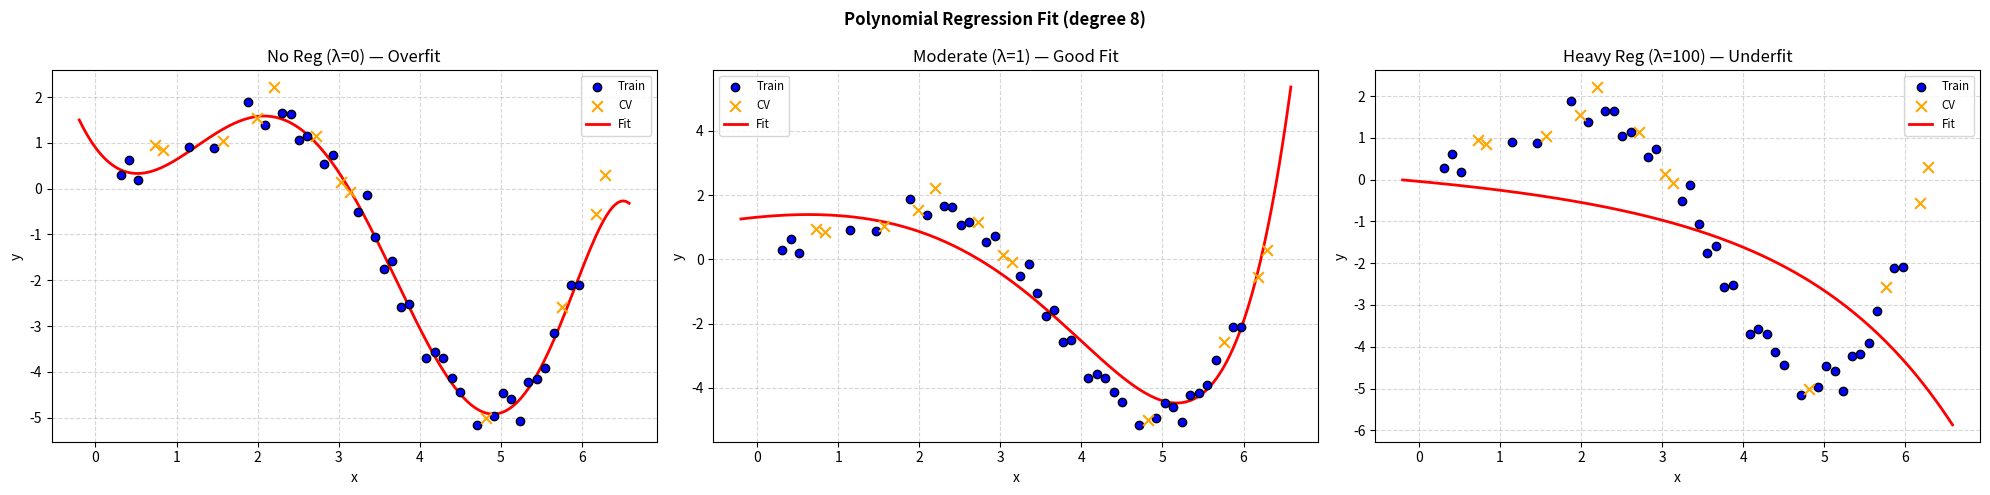
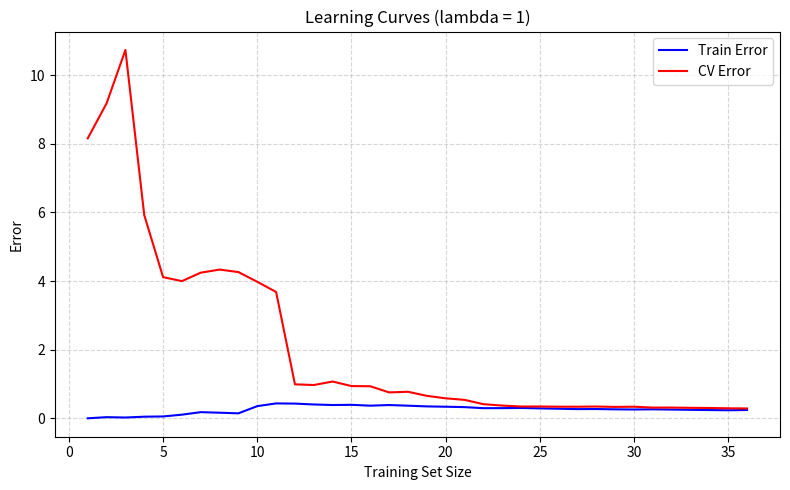
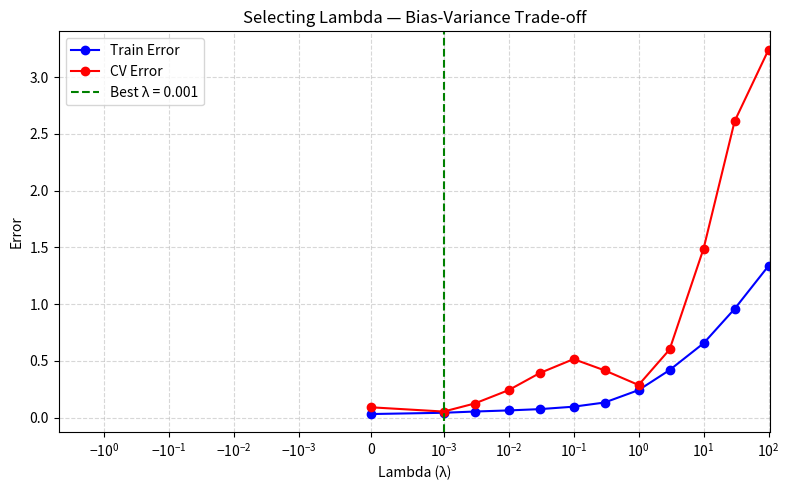

Write the Python code that produced these figures, in order.
import numpy as np
import matplotlib.pyplot as plt
from scipy.optimize import minimize


# ============================================================
#  STEP 1: Generate Non-Linear Dataset  y = x·sin(x) + noise
# ============================================================
def generate_data(n=30, seed=42):
    np.random.seed(seed)
    X = np.linspace(0.1, 2 * np.pi, n)
    y = X * np.sin(X) + np.random.randn(n) * 0.3
    return X.reshape(-1, 1), y


# ============================================================
#  STEP 2: Map Features to Polynomial Terms (degree p)
#    x -> [1, x, x², ..., xᵖ]
# ============================================================
def poly_features(X, degree):
    return np.column_stack([X**d for d in range(degree + 1)])


# ============================================================
#  STEP 3: Feature Normalization (skip bias column)
# ============================================================
def normalize(X_poly):
    mu = X_poly[:, 1:].mean(axis=0)
    sigma = X_poly[:, 1:].std(axis=0) + 1e-8
    X_norm = X_poly.copy()
    X_norm[:, 1:] = (X_poly[:, 1:] - mu) / sigma
    return X_norm, mu, sigma


def apply_normalize(X_poly, mu, sigma):
    X_norm = X_poly.copy()
    X_norm[:, 1:] = (X_poly[:, 1:] - mu) / sigma
    return X_norm


# ============================================================
#  STEP 4: Regularized Linear Regression Cost & Gradient
#    J = (1/2m) Σ(h-y)² + (λ/2m) Σθ_j²   (skip θ₀)
# ============================================================
def cost(theta, X, y, lam):
    m = len(y)
    h = X @ theta
    J = (1 / (2 * m)) * np.sum((h - y)**2)
    J += (lam / (2 * m)) * np.sum(theta[1:]**2)
    return J


def gradient(theta, X, y, lam):
    m = len(y)
    h = X @ theta
    grad = (1 / m) * (X.T @ (h - y))
    reg = (lam / m) * theta
    reg[0] = 0
    return grad + reg


# ============================================================
#  STEP 5: Train (Optimize θ)
# ============================================================
def train(X, y, lam):
    theta0 = np.zeros(X.shape[1])
    res = minimize(cost, theta0, args=(X, y, lam),
                   method='TNC', jac=gradient, options={'maxfun': 500})
    return res.x


# ============================================================
#  STEP 6: Learning Curves
#    Train on subsets of size 1..m, record train & CV error
# ============================================================
def learning_curves(X_train, y_train, X_cv, y_cv, lam):
    m = X_train.shape[0]
    train_err, cv_err = [], []

    for i in range(1, m + 1):
        theta = train(X_train[:i], y_train[:i], lam)
        train_err.append(cost(theta, X_train[:i], y_train[:i], 0))
        cv_err.append(cost(theta, X_cv, y_cv, 0))

    return train_err, cv_err


# ============================================================
#  STEP 7: Select Best λ Using Cross-Validation
# ============================================================
def select_lambda(X_train, y_train, X_cv, y_cv, lambdas):
    train_errors, cv_errors = [], []
    for lam in lambdas:
        theta = train(X_train, y_train, lam)
        train_errors.append(cost(theta, X_train, y_train, 0))
        cv_errors.append(cost(theta, X_cv, y_cv, 0))
    return train_errors, cv_errors


# ============================================================
#  STEP 8: Main — Run Everything
# ============================================================
if __name__ == "__main__":

    # ---- 8a. Generate & split data (60% train / 20% cv / 20% test) ----
    X_raw, y = generate_data(n=60)
    m = len(y)
    idx = np.random.RandomState(1).permutation(m)
    X_raw, y = X_raw[idx], y[idx]

    m_tr, m_cv = int(0.6 * m), int(0.2 * m)
    X_tr, y_tr = X_raw[:m_tr], y[:m_tr]
    X_cv, y_cv = X_raw[m_tr:m_tr + m_cv], y[m_tr:m_tr + m_cv]
    X_te, y_te = X_raw[m_tr + m_cv:], y[m_tr + m_cv:]

    # ---- 8b. Map to polynomial features (degree 8) ----
    degree = 8
    Xp_tr, mu, sigma = normalize(poly_features(X_tr, degree))
    Xp_cv = apply_normalize(poly_features(X_cv, degree), mu, sigma)
    Xp_te = apply_normalize(poly_features(X_te, degree), mu, sigma)
    print(f"Poly degree: {degree}  |  Feature count: {Xp_tr.shape[1]}")

    # ---- 8c. Train with λ=0 and show learned θ ----
    lam = 0
    theta = train(Xp_tr, y_tr, lam)
    print(f"\nLearned theta (lambda={lam}):\n{np.round(theta, 4)}")
    print(f"Train cost: {cost(theta, Xp_tr, y_tr, 0):.4f}")
    print(f"CV    cost: {cost(theta, Xp_cv, y_cv, 0):.4f}")

    # ---- 8d. PLOT 1 — Polynomial Fit on Data ----
    fig, axes = plt.subplots(1, 3, figsize=(20, 5))

    for ax, lam_val, title in zip(axes, [0, 1, 100],
                                  ["No Reg (λ=0) — Overfit",
                                   "Moderate (λ=1) — Good Fit",
                                   "Heavy Reg (λ=100) — Underfit"]):
        th = train(Xp_tr, y_tr, lam_val)
        x_plot = np.linspace(X_raw.min() - 0.3, X_raw.max() + 0.3, 200).reshape(-1, 1)
        xp_plot = apply_normalize(poly_features(x_plot, degree), mu, sigma)

        ax.scatter(X_tr, y_tr, c='blue', label='Train', edgecolors='k', zorder=3)
        ax.scatter(X_cv, y_cv, c='orange', marker='x', s=60, label='CV', zorder=3)
        ax.plot(x_plot, xp_plot @ th, 'r-', lw=2, label='Fit')
        ax.set_title(title)
        ax.set_xlabel("x")
        ax.set_ylabel("y")
        ax.legend(fontsize='small')
        ax.grid(True, ls='--', alpha=0.5)

    plt.suptitle("Polynomial Regression Fit (degree 8)", fontweight='bold')
    plt.tight_layout()
    plt.savefig("poly_fit.png")
    plt.show()

    # ---- 8e. PLOT 2 — Learning Curves (λ=1) ----
    lam_lc = 1
    t_err, c_err = learning_curves(Xp_tr, y_tr, Xp_cv, y_cv, lam_lc)

    plt.figure(figsize=(8, 5))
    plt.plot(range(1, len(t_err) + 1), t_err, 'b-', label='Train Error')
    plt.plot(range(1, len(c_err) + 1), c_err, 'r-', label='CV Error')
    plt.xlabel("Training Set Size")
    plt.ylabel("Error")
    plt.title(f"Learning Curves (lambda = {lam_lc})")
    plt.legend()
    plt.grid(True, ls='--', alpha=0.5)
    plt.tight_layout()
    plt.savefig("learning_curves.png")
    plt.show()

    # ---- 8f. PLOT 3 — Selecting λ (Bias-Variance Trade-off) ----
    lambdas = [0, 0.001, 0.003, 0.01, 0.03, 0.1, 0.3, 1, 3, 10, 30, 100]
    lam_tr, lam_cv = select_lambda(Xp_tr, y_tr, Xp_cv, y_cv, lambdas)

    best_idx = np.argmin(lam_cv)
    print(f"\nBest lambda: {lambdas[best_idx]}  (CV error = {lam_cv[best_idx]:.4f})")

    # Test set performance with best λ
    best_theta = train(Xp_tr, y_tr, lambdas[best_idx])
    print(f"Test cost with best lambda: {cost(best_theta, Xp_te, y_te, 0):.4f}")

    plt.figure(figsize=(8, 5))
    plt.plot(lambdas, lam_tr, 'b-o', label='Train Error')
    plt.plot(lambdas, lam_cv, 'r-o', label='CV Error')
    plt.axvline(lambdas[best_idx], color='green', ls='--',
                label=f'Best λ = {lambdas[best_idx]}')
    plt.xlabel("Lambda (λ)")
    plt.ylabel("Error")
    plt.title("Selecting Lambda — Bias-Variance Trade-off")
    plt.xscale('symlog', linthresh=0.001)
    plt.legend()
    plt.grid(True, ls='--', alpha=0.5)
    plt.tight_layout()
    plt.savefig("lambda_selection.png")
    plt.show()

    # ---- 8g. Discussion ----
    print("\n" + "=" * 60)
    print("DISCUSSION — Bias-Variance Trade-off")
    print("=" * 60)
    print("""
lambda = 0   (No regularization)
  - Polynomial fits every noise point -> wiggly curve.
  - Train error ~ 0, but CV error is high.
  - HIGH VARIANCE -> OVERFITTING.

lambda = 1   (Moderate regularization)
  - Balances data fit vs. model complexity.
  - Train and CV errors converge reasonably.
  - GOOD GENERALIZATION.

lambda = 100 (Heavy regularization)
  - Theta values shrink toward zero -> nearly flat line.
  - Both train and CV errors are high.
  - HIGH BIAS -> UNDERFITTING.

Learning Curves:
  - Small training set: train error low, CV error high (gap = variance).
  - Large training set: both errors converge.
  - If they converge at a HIGH value -> high bias (need more features).
  - If gap persists -> high variance (need more data or regularization).
""")
